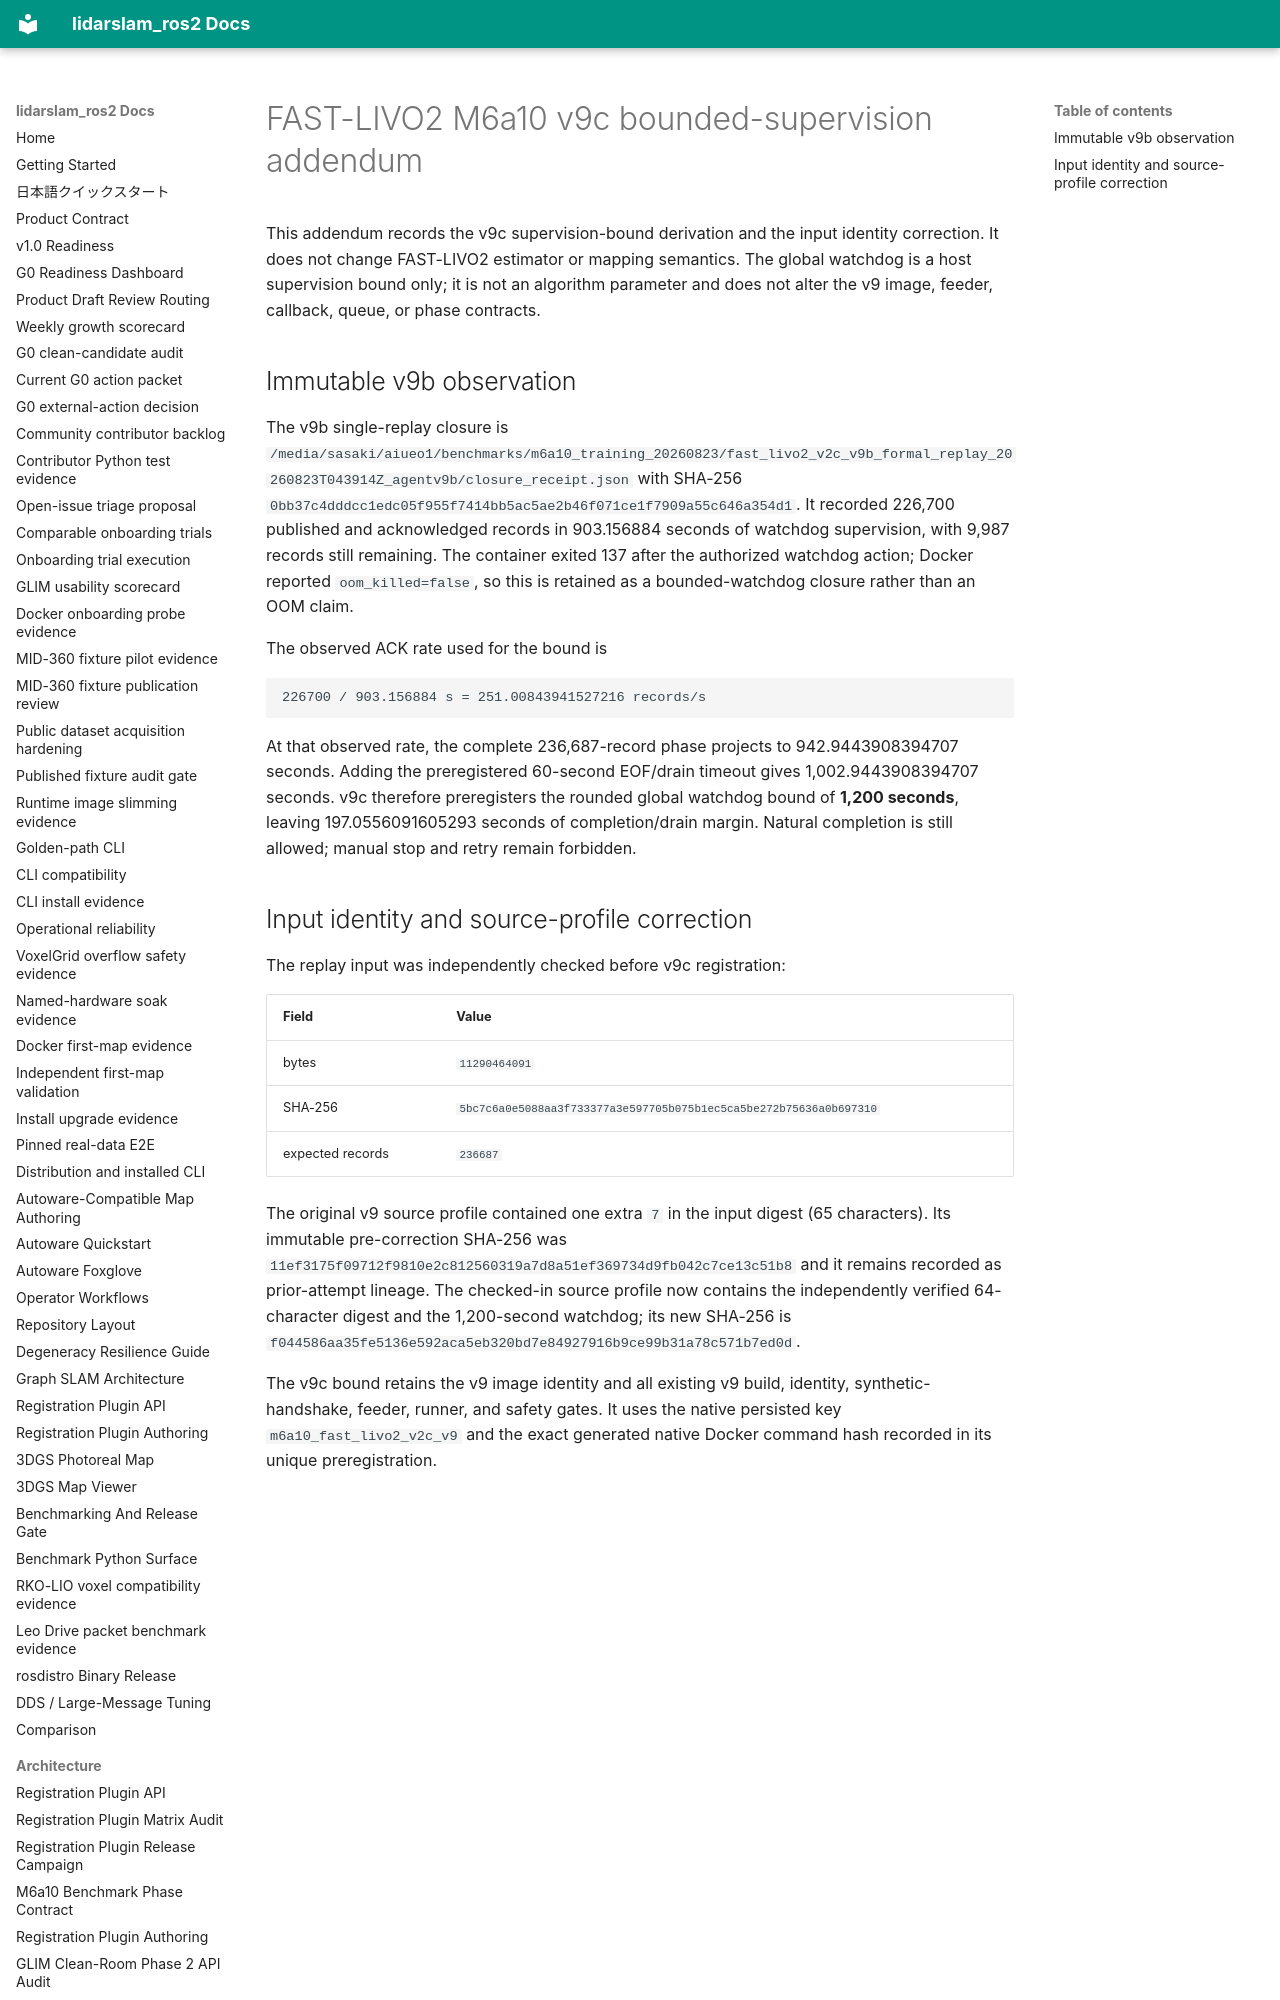

repository: rsasaki0109/lidarslam_ros2 · page: architecture/fast-livo2-m6a10-v9c-watchdog-addendum.html · generator: mkdocs

# FAST-LIVO2 M6a10 v9c bounded-supervision addendum

This addendum records the v9c supervision-bound derivation and the input
identity correction. It does not change FAST-LIVO2 estimator or mapping
semantics. The global watchdog is a host supervision bound only; it is not an
algorithm parameter and does not alter the v9 image, feeder, callback, queue,
or phase contracts.
